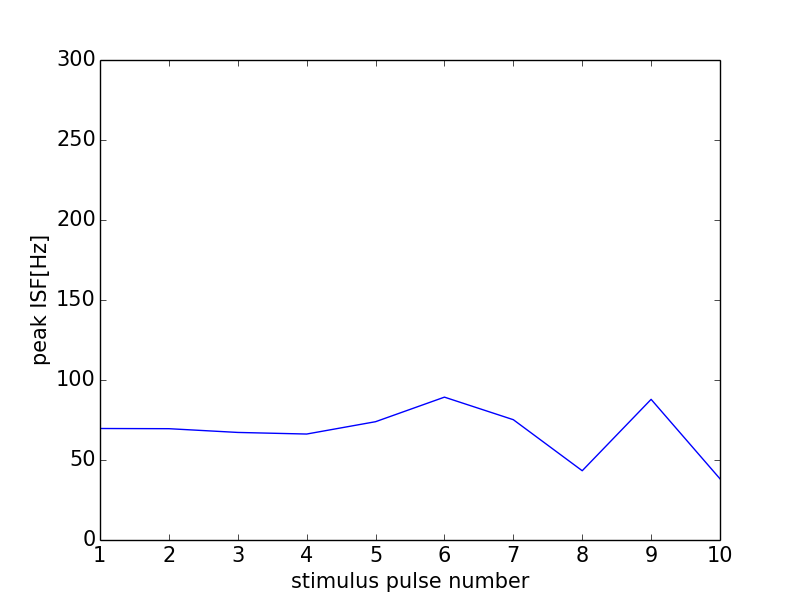

Data behind this chart, as committed beside it:
0, 0.0
0, 0
1, 69.69
2, 69.57
3, 67.23
4, 66.23
5, 73.94
6, 89.29
7, 75.19
8, 43.29
9, 87.91
10, 38.24
11, 0
